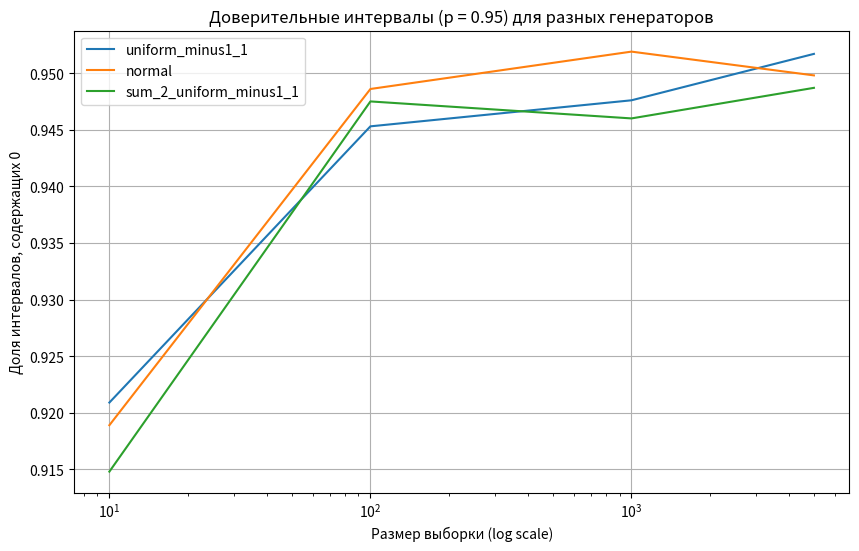
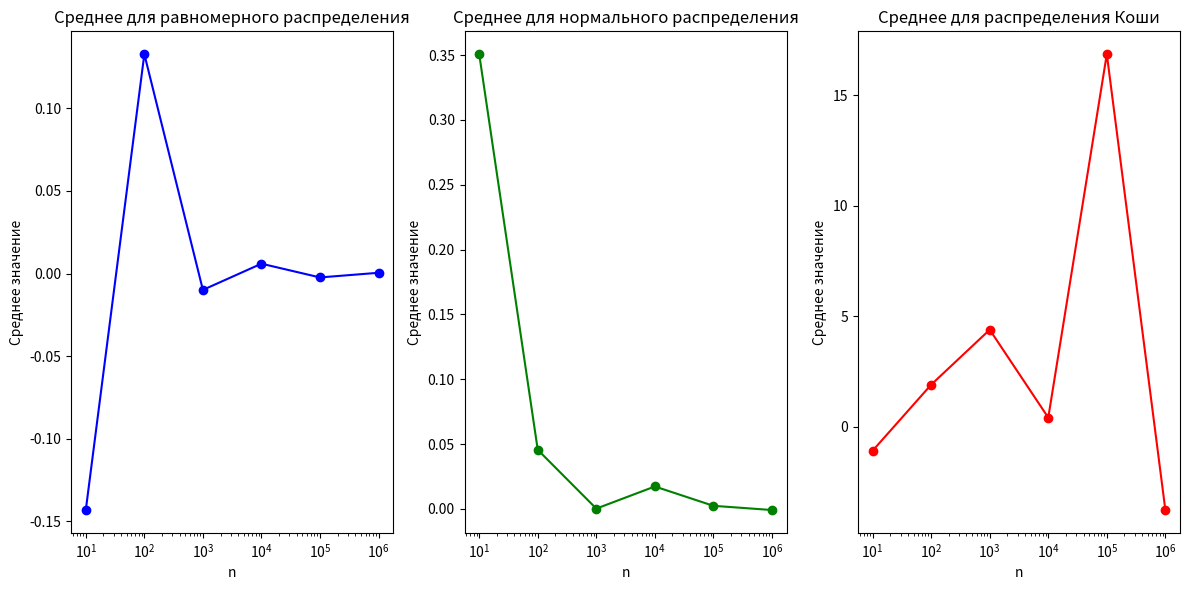

Here is the Python script that generated these plots, in order:
import numpy as np
import matplotlib.pyplot as plt
import scipy.stats as stats
from scipy.stats import norm


# Генераторы выборок
def generate_uniform_minus1_1(N):
    return np.random.uniform(-1, 1, N)


def generate_normal(N):
    return np.random.normal(0, 1, N)


def generate_sum_2_uniform_minus1_1(N):
    return np.random.uniform(-1, 1, N) + np.random.uniform(-1, 1, N)


# Функция для вычисления доверительных интервалов
def confidence_interval(sample, confidence=0.95):
    n = len(sample)
    sample_mean = np.mean(sample)
    sample_variance = np.var(sample, ddof=1)

    # Квантиль для стандартного нормального распределения
    z_score = norm.ppf((1 + confidence) / 2)

    # Вычисление границ доверительного интервала
    margin_of_error = z_score * (np.sqrt(sample_variance) / np.sqrt(n))
    lower_bound = sample_mean - margin_of_error
    upper_bound = sample_mean + margin_of_error

    return lower_bound, upper_bound


# Функция для генерации выборок и вычисления средних значений
def generate_samples_and_means(n_values):
    means_uniform = []
    means_normal = []
    means_cauchy = []

    for n in n_values:  # Проходит по каждому значению n из списка n_values
        uniform_samples = generate_uniform_minus1_1(n)
        means_uniform.append(np.mean(uniform_samples))

        normal_samples = generate_normal(n)
        means_normal.append(np.mean(normal_samples))

        cauchy_samples = np.random.standard_cauchy(size=n)
        means_cauchy.append(np.mean(cauchy_samples))

    return means_uniform, means_normal, means_cauchy  # Возвращает списки средних значений


# Функция для визуализации средних значений
def plot_means(n_values, means_uniform, means_normal, means_cauchy):
    plt.figure(figsize=(12, 6))

    plt.subplot(1, 3, 1)
    plt.plot(n_values, means_uniform, marker='o', linestyle='-', color='b')
    plt.xscale('log')
    plt.title('Среднее для равномерного распределения')
    plt.xlabel('n')
    plt.ylabel('Среднее значение')

    plt.subplot(1, 3, 2)
    plt.plot(n_values, means_normal, marker='o', linestyle='-', color='g')
    plt.xscale('log')
    plt.title('Среднее для нормального распределения')
    plt.xlabel('n')
    plt.ylabel('Среднее значение')

    plt.subplot(1, 3, 3)
    plt.plot(n_values, means_cauchy, marker='o', linestyle='-', color='r')
    plt.xscale('log')
    plt.title('Среднее для распределения Коши')
    plt.xlabel('n')
    plt.ylabel('Среднее значение')

    plt.tight_layout()
    plt.show()


# Параметры задачи
n_values = [10, 10 ** 2, 10 ** 3, 10 ** 4, 10 ** 5, 10 ** 6]
n_values_2 = [10, 100, 1000, 5000]
n_trials = 10000
p = 0.95
true_mean = 0

# Для хранения результатов
generators = {
    'uniform_minus1_1': generate_uniform_minus1_1,
    'normal': generate_normal,
    'sum_2_uniform_minus1_1': generate_sum_2_uniform_minus1_1
}  # Словарь генераторов выборок

interval_coverage = {gen: [] for gen in
                     generators}  # Словарь для хранения долей интервалов, содержащих истинное среднее

# Генерация выборок, расчет доверительных интервалов и проверка попадания 0 в интервалы
for gen_name, gen_func in generators.items():
    for N in n_values_2:
        count_included_zero = 0
        for _ in range(n_trials):
            sample = gen_func(N)
            ci = confidence_interval(sample, confidence=p)
            if ci[0] <= true_mean <= ci[1]:
                count_included_zero += 1
        interval_coverage[gen_name].append(count_included_zero / n_trials)

# Вывод результатов
for gen_name in generators:  # Проходит по каждому генератору в словаре generators
    print(f"\nГенератор: {gen_name}")
    for i, N in enumerate(n_values_2):
        print(f"N={N}, Доля интервалов, содержащих 0: {interval_coverage[gen_name][i]:.4f}")

# Визуализация доверительных интервалов
plt.figure(figsize=(10, 6))
for gen_name in interval_coverage:
    plt.plot(n_values_2, interval_coverage[gen_name], label=gen_name)

plt.xscale('log')
plt.xlabel('Размер выборки (log scale)')
plt.ylabel('Доля интервалов, содержащих 0')
plt.title(f'Доверительные интервалы (p = {p}) для разных генераторов')

plt.legend()
plt.grid(True)
plt.show()

# Генерация выборок и вычисление средних значений
means_uniform, means_normal, means_cauchy = generate_samples_and_means(n_values)

# Визуализация средних значений
plot_means(n_values, means_uniform, means_normal, means_cauchy)
